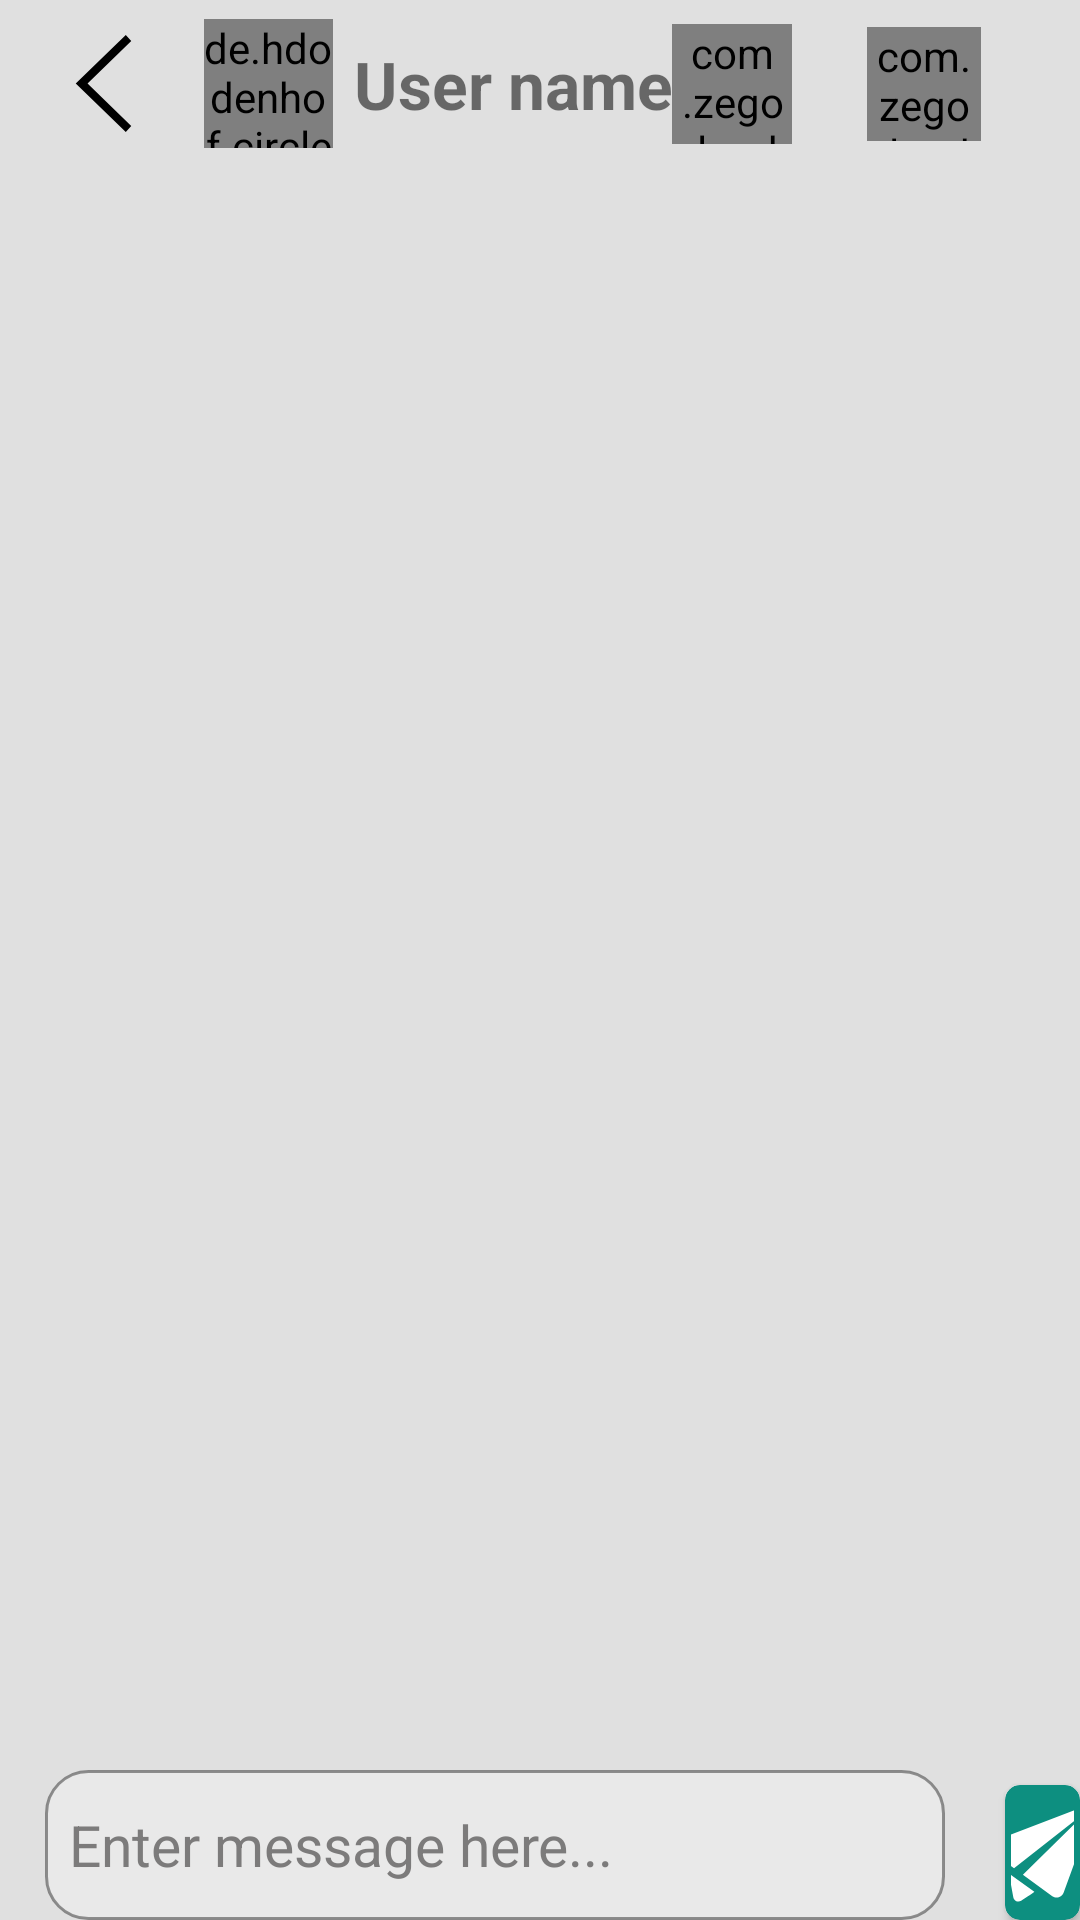

This screen was rendered from an Android layout file. Write that file and the resources it references.
<!-- AndroidManifest.xml: application theme Theme.CuSocial -->
<!-- res/layout/activity_chat_window.xml -->
<?xml version="1.0" encoding="utf-8"?>
<RelativeLayout
    xmlns:android="http://schemas.android.com/apk/res/android"
    xmlns:app="http://schemas.android.com/apk/res-auto"
    xmlns:tools="http://schemas.android.com/tools"
    android:id="@+id/main"
    android:layout_width="match_parent"
    android:layout_height="match_parent"
    tools:context=".Chat_Window_Act"
    android:background="#E0E0E0"
    app:layout_editor_absoluteX="1dp"
    app:layout_editor_absoluteY="1dp"
    android:orientation="vertical"
    android:fillViewport="true">


    <androidx.appcompat.widget.Toolbar
        android:layout_width="match_parent"
        android:layout_height="?attr/actionBarSize"
        android:layout_alignParentTop="true"
        android:id="@+id/chat_header">
        <RelativeLayout
            android:layout_width="match_parent"
            android:layout_height="match_parent"
            android:gravity="center_vertical">

            <Button
                android:id="@+id/btn_back"
                android:layout_width="37dp"
                android:layout_height="37dp"
                android:layout_centerVertical="true"
                android:background="@drawable/left_arrow_backup_2_svgrepo_com"/>

            <de.hdodenhof.circleimageview.CircleImageView
                android:id="@+id/chat_header_image"
                android:layout_width="43dp"
                android:layout_marginStart="15dp"
                android:layout_toEndOf="@+id/btn_back"
                android:layout_centerVertical="true"
                android:layout_height="43dp"
                android:src="@drawable/users"/>
            <TextView
                android:id="@+id/chat_header_name"
                android:layout_width="wrap_content"
                android:layout_height="wrap_content"
                android:layout_centerVertical="true"
                android:layout_marginStart="7dp"
                android:layout_toEndOf="@+id/chat_header_image"
                android:text="User name"
                android:maxWidth="155dp"
                android:textStyle="bold"
                android:textSize="22sp"/>

            <com.zegocloud.uikit.prebuilt.call.invite.widget.ZegoSendCallInvitationButton
                android:id="@+id/chat_call_btn"
                android:layout_marginEnd="25dp"
                android:layout_width="40dp"
                android:layout_centerVertical="true"
                android:layout_toStartOf="@+id/chat_video_btn"
                android:layout_height="40dp"
                android:background="@drawable/phone_call_1_svgrepo_com" />
            <com.zegocloud.uikit.prebuilt.call.invite.widget.ZegoSendCallInvitationButton
                android:id="@+id/chat_video_btn"
                android:layout_marginEnd="33dp"
                android:layout_width="38dp"
                android:layout_centerVertical="true"
                android:layout_height="38dp"
                android:layout_alignParentEnd="true"
                android:layout_gravity="center_vertical"
                android:background="@drawable/video_chat" />

        </RelativeLayout>

    </androidx.appcompat.widget.Toolbar>

    <androidx.recyclerview.widget.RecyclerView
        android:id="@+id/chats_recycler_view"
        android:layout_width="match_parent"
        android:layout_height="match_parent"
        android:layout_below="@+id/chat_header"
        android:background="@drawable/background_chat_light"
        android:padding="5dp"
        android:layout_above="@+id/txt_message_chat"/>




    <EditText
        android:layout_alignParentBottom="true"


        android:id="@+id/txt_message_chat"
        android:layout_width="300dp"
        android:layout_height="50dp"
        android:textColor="#000000"
        android:layout_marginHorizontal="15dp"
        android:inputType="textMultiLine"
        android:background="@drawable/group_name"
        android:paddingStart="8dp"
        android:paddingEnd="7dp"
        android:textColorHint="#7C7B7B"
        android:hint="Enter message here..."
        android:textSize="19sp"/>

    <androidx.cardview.widget.CardView
        android:layout_width="45dp"
        android:layout_height="45dp"
        android:backgroundTint="#0D8F80"
        android:layout_alignParentBottom="true"
        android:layout_toEndOf="@+id/txt_message_chat"
        android:layout_marginStart="5dp"
        app:cardCornerRadius="5dp">
        <ImageButton
            android:id="@+id/btn_send_chat"
            android:scaleType="centerCrop"
            android:background="@android:color/transparent"
            android:layout_width="match_parent"
            android:layout_height="match_parent"
            android:layout_margin="2dp"
            android:layout_gravity="center_vertical"
            android:src="@drawable/gui_email_send_svgrepo_com"
            />
    </androidx.cardview.widget.CardView>


</RelativeLayout>
<!-- resources referenced by this layout -->
<resources>
  <!-- drawable group_name (drawable) -->
  <?xml version="1.0" encoding="utf-8"?>
  <shape xmlns:android="http://schemas.android.com/apk/res/android">
  <corners android:radius="14dp"/>
      <solid android:color="#E9E9E9"/>
  <stroke android:color="@color/black_overlay" android:width="1dp"/>
  </shape>
  <!-- drawable gui_email_send_svgrepo_com (drawable) -->
  <vector xmlns:android="http://schemas.android.com/apk/res/android"
      android:width="800dp"
      android:height="800dp"
      android:viewportWidth="14"
      android:viewportHeight="14">
    <path
        android:pathData="m3.179,9.393 l0.021,0.114 0.475,2.599c0.035,0.193 0.164,0.355 0.344,0.433 0.18,0.078 0.387,0.061 0.551,-0.045C5.232,12.067 6.097,11.5 6.074,11.467L3.179,9.393ZM1.485,5.703c-0.258,0.099 -0.442,0.332 -0.478,0.606 -0.036,0.275 0.08,0.547 0.304,0.709l2.449,1.782 8.7,-6.844 -7.693,7.578 3.348,2.437c0.213,0.155 0.488,0.201 0.741,0.125 0.253,-0.077 0.454,-0.269 0.545,-0.516L12.984,1.776c0.036,-0.1 0.011,-0.211 -0.065,-0.285 -0.075,-0.074 -0.187,-0.098 -0.286,-0.06L1.485,5.703Z"
        android:fillColor="#FFFFFF"/>
  </vector>
  <!-- drawable left_arrow_backup_2_svgrepo_com (drawable) -->
  <vector xmlns:android="http://schemas.android.com/apk/res/android"
      android:width="24dp"
      android:height="24dp"
      android:viewportWidth="1024"
      android:viewportHeight="1024">
    <path
        android:pathData="M768,903.2l-50.4,56.8L256,512l461.6,-448 50.4,56.8L364.9,512z"
        android:fillColor="#000000"/>
  </vector>
  <!-- drawable phone_call_1_svgrepo_com (drawable) -->
  <vector xmlns:android="http://schemas.android.com/apk/res/android"
      android:width="24dp"
      android:height="24dp"
      android:viewportWidth="24"
      android:viewportHeight="24">
    <path
        android:pathData="M21,11C21,6.582 17.418,3 13,3M14,7.126C15.406,7.488 16.512,8.594 16.874,10M16.062,14.251V14.251C16.605,13.526 17.589,13.294 18.398,13.699L19.634,14.317C20.44,14.72 20.877,15.613 20.7,16.498L20.322,18.392C20.135,19.327 19.311,20.015 18.364,19.907C11.101,19.086 4.914,12.899 4.093,5.636C3.985,4.689 4.673,3.865 5.608,3.678L7.502,3.3C8.386,3.123 9.28,3.56 9.683,4.366L10.301,5.602C10.706,6.411 10.474,7.395 9.749,7.938V7.938C9.278,8.292 8.99,8.86 9.218,9.404C10.001,11.273 12.727,13.999 14.596,14.782C15.14,15.01 15.708,14.722 16.062,14.251Z"
        android:strokeLineJoin="round"
        android:strokeWidth="2"
        android:fillColor="#00000000"
        android:strokeColor="#000000"
        android:strokeLineCap="round"/>
  </vector>
  <style name="Theme.CuSocial" parent="Base.Theme.CuSocial" />
  <color name="black_overlay">#66000000</color>
  <style name="Base.Theme.CuSocial" parent="Theme.AppCompat.DayNight.NoActionBar">
          
          <item name="colorPrimary">@color/primary</item>
      </style>
  <color name="primary">#7C3AED</color>
</resources>
